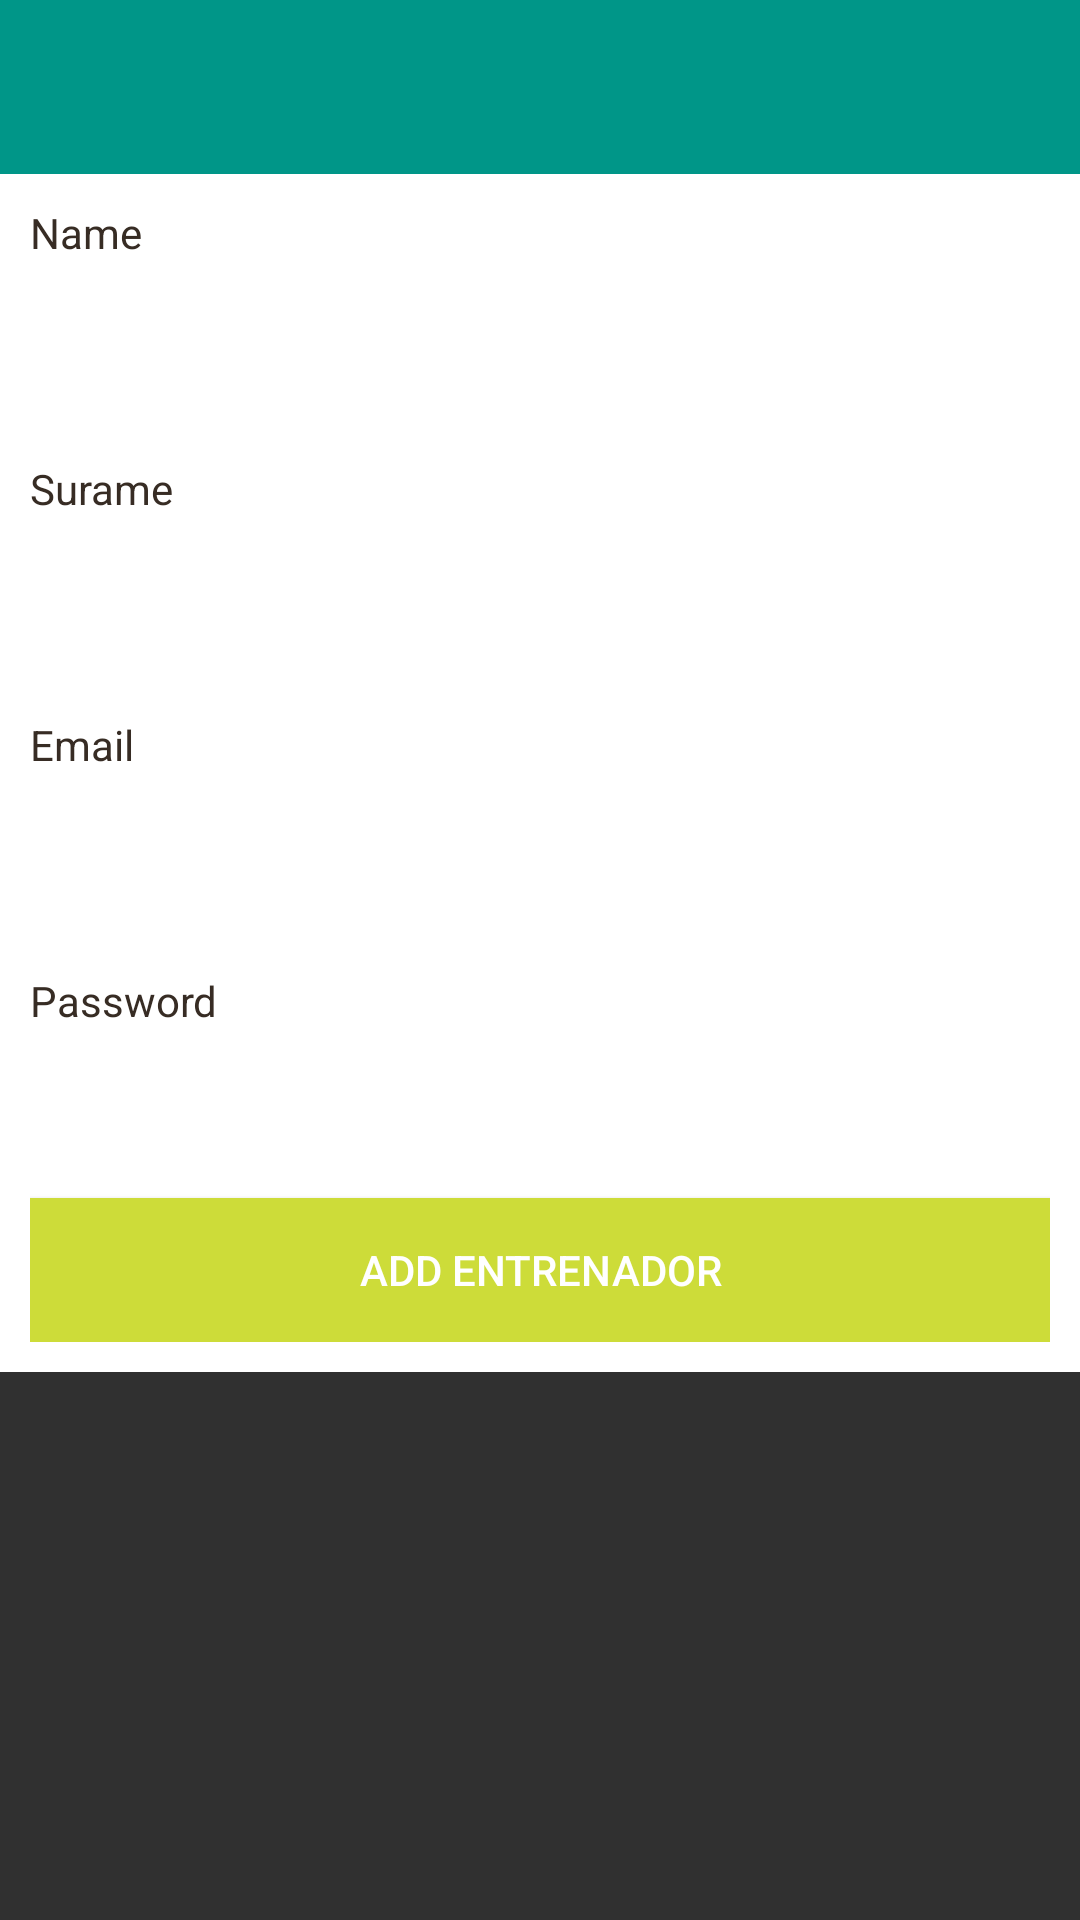

Here is an Android app screen rendered from its layout file. Give the layout XML and the strings, colors and styles it references.
<!-- AndroidManifest.xml: application theme AppTheme -->
<!-- res/layout/activity_add_entrenador.xml -->
<?xml version="1.0" encoding="utf-8"?>
<RelativeLayout
    xmlns:android="http://schemas.android.com/apk/res/android"
    android:layout_width="fill_parent"
    android:layout_height="fill_parent"
    android:fillViewport="true">

    <android.support.v7.widget.Toolbar
        android:id="@+id/toolbar_add_entrenador"
        android:layout_width="match_parent"
        android:layout_height="58dp"
        android:background="?attr/colorPrimary"
        android:minHeight="?attr/actionBarSize"
        android:titleTextColor="#ffffff">
    </android.support.v7.widget.Toolbar>

    <ScrollView
        android:layout_width="fill_parent"
        android:layout_height="wrap_content"
        android:background="#fff"
        android:layout_below="@+id/toolbar_add_entrenador">


        
        <LinearLayout
            xmlns:android="http://schemas.android.com/apk/res/android"
            android:orientation="vertical"
            android:layout_width="match_parent"
            android:layout_height="wrap_content"
            android:padding="10dip">

            
            <TextView android:layout_width="fill_parent"
                android:layout_height="wrap_content"
                android:textColor="#372c24"
                android:text="Name"/>
            <EditText android:id="@+id/reg_name"
                android:inputType="textCapWords"
                android:layout_width="fill_parent"
                android:layout_height="wrap_content"
                android:layout_marginTop="5dip"
                android:singleLine="true"
                android:textColor="#708090"
                android:layout_marginBottom="20dip"/>

            
            <TextView android:layout_width="fill_parent"
                android:layout_height="wrap_content"
                android:textColor="#372c24"
                android:text="Surame"/>
            <EditText android:id="@+id/reg_surname"
                android:inputType="textCapWords"
                android:layout_width="fill_parent"
                android:layout_height="wrap_content"
                android:layout_marginTop="5dip"
                android:singleLine="true"
                android:textColor="#708090"
                android:layout_marginBottom="20dip"/>

            
            <TextView android:layout_width="fill_parent"
                android:layout_height="wrap_content"
                android:textColor="#372c24"
                android:text="Email"/>
            <EditText android:id="@+id/reg_email"
                android:layout_width="fill_parent"
                android:layout_height="wrap_content"
                android:layout_marginTop="5dip"
                android:singleLine="true"
                android:textColor="#708090"
                android:layout_marginBottom="20dip"/>

            
            <TextView android:layout_width="fill_parent"
                android:layout_height="wrap_content"
                android:textColor="#372c24"
                android:text="Password"/>
            <EditText android:id="@+id/reg_password"
                android:layout_width="fill_parent"
                android:layout_height="wrap_content"
                android:password="true"
                android:singleLine="true"
                android:textColor="#708090"
                android:layout_marginTop="5dip"/>

            
            <Button android:id="@+id/btnAddEntrenador"
                android:background="#CDDC39"
                android:layout_width="fill_parent"
                android:layout_height="wrap_content"
                android:layout_marginTop="10dip"
                android:text="Add Entrenador"/>


        </LinearLayout>
        
    </ScrollView>
</RelativeLayout>
<!-- resources referenced by this layout -->
<resources>
  <style name="AppTheme" parent="Theme.AppCompat.NoActionBar">
          
          <item name="windowActionBar">false</item>
          
          <item name="colorPrimary">#009688</item>
          
          <item name="colorPrimaryDark">#009688</item>
          
          <item name="colorAccent">#FF9800</item>
      </style>
</resources>
